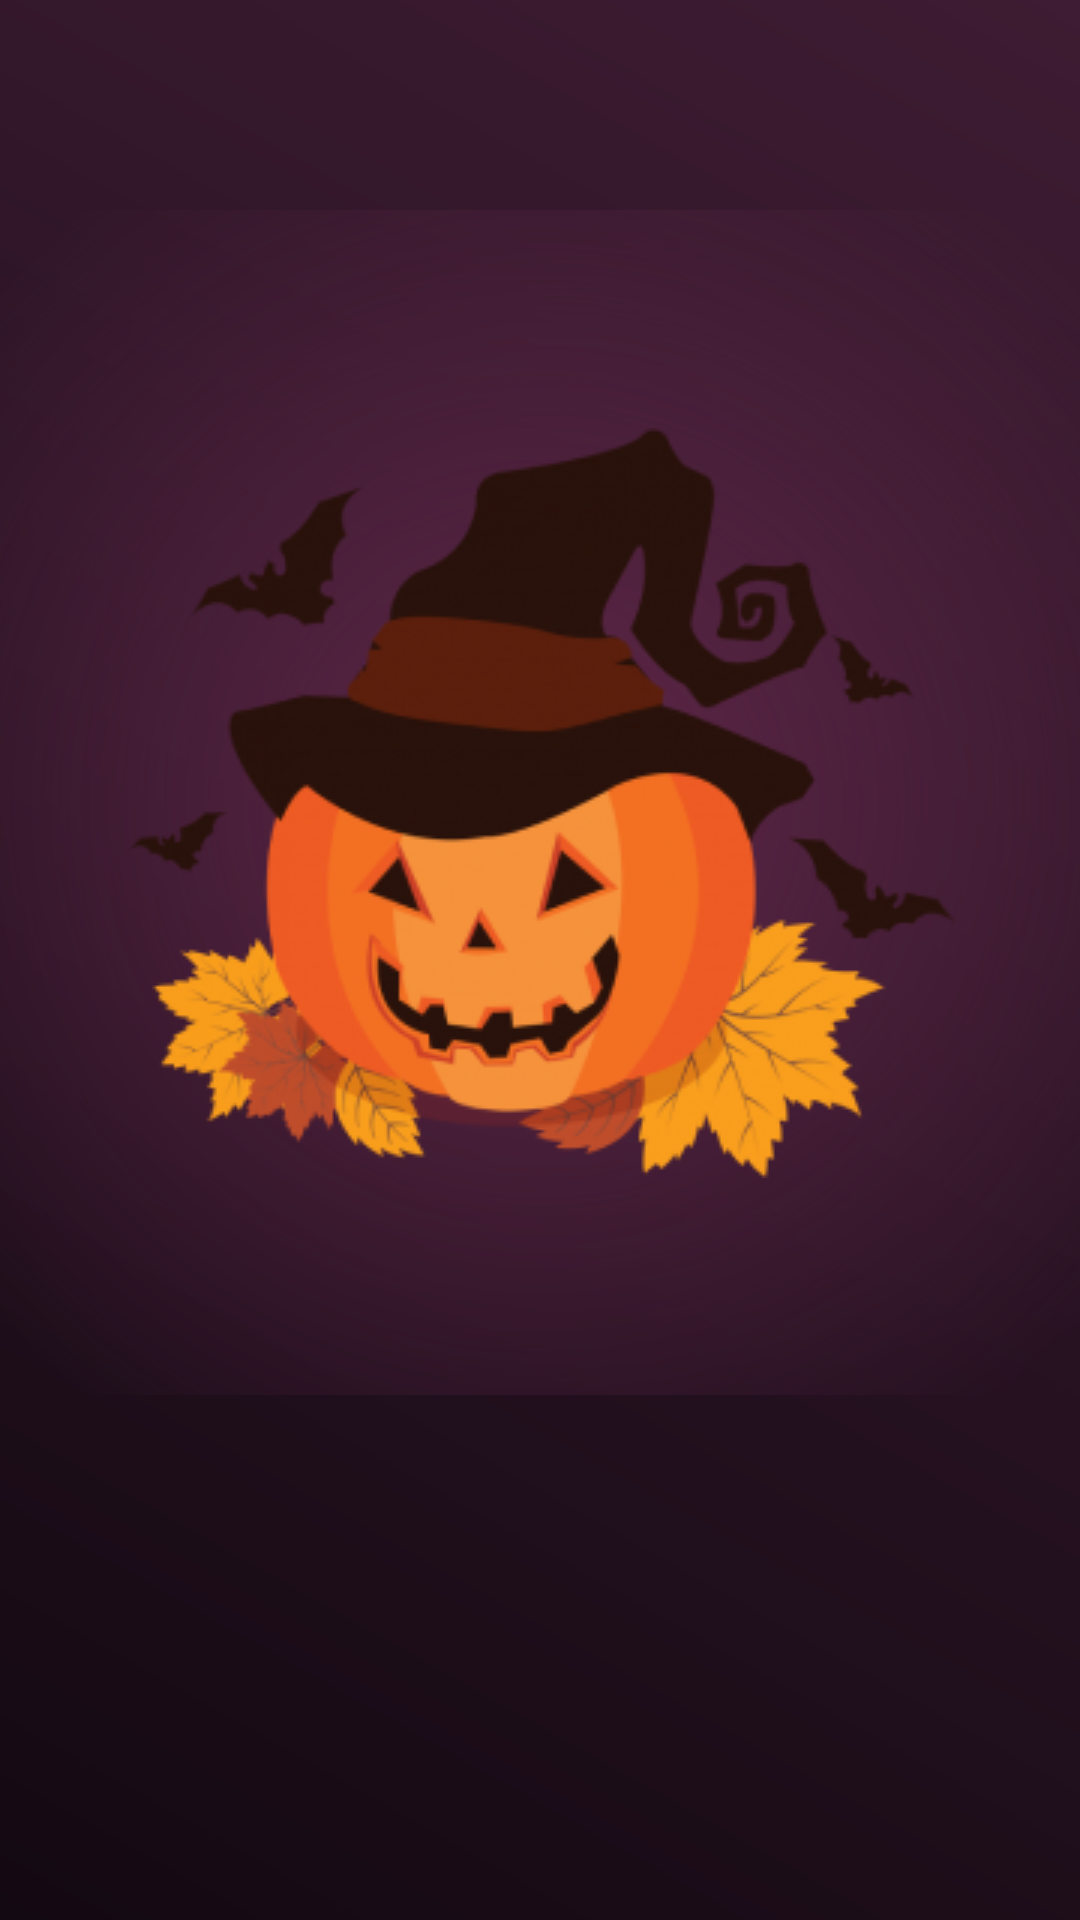

Here is an Android app screen rendered from its layout file. Give the layout XML and the strings, colors and styles it references.
<!-- AndroidManifest.xml: application theme Theme.TinderBuyAboutScare -->
<!-- res/layout/activity_main.xml -->
<?xml version="1.0" encoding="utf-8"?>
<androidx.constraintlayout.widget.ConstraintLayout xmlns:android="http://schemas.android.com/apk/res/android"
    xmlns:app="http://schemas.android.com/apk/res-auto"
    xmlns:tools="http://schemas.android.com/tools"
    android:layout_width="match_parent"
    android:layout_height="match_parent"
    tools:context=".Activity.MainActivity"
    android:background="@drawable/bg_gradient">

    <androidx.constraintlayout.widget.ConstraintLayout
        android:id="@+id/constraintLayout"
        android:layout_width="395dp"
        android:layout_height="395dp"
        android:layout_marginTop="70dp"
        android:background="@drawable/circle_bg"
        android:padding="20dp"
        android:scrollbarAlwaysDrawHorizontalTrack="false"
        app:layout_constraintEnd_toEndOf="parent"
        app:layout_constraintStart_toStartOf="parent"
        app:layout_constraintTop_toTopOf="parent">

        <ImageView
            android:id="@+id/imageView"
            android:layout_width="wrap_content"
            android:layout_height="wrap_content"
            app:layout_constraintBottom_toBottomOf="parent"
            app:layout_constraintEnd_toEndOf="parent"
            app:layout_constraintStart_toStartOf="parent"
            app:layout_constraintTop_toTopOf="parent"
            app:srcCompat="@drawable/pancake" />
    </androidx.constraintlayout.widget.ConstraintLayout>

    <ImageView
        android:layout_width="wrap_content"
        android:layout_height="wrap_content"
        android:src="@drawable/logo"
        android:layout_marginTop="23dp"
        app:layout_constraintEnd_toEndOf="parent"
        app:layout_constraintStart_toStartOf="parent"
        app:layout_constraintTop_toBottomOf="@+id/constraintLayout" />


</androidx.constraintlayout.widget.ConstraintLayout>
<!-- resources referenced by this layout -->
<resources>
  <!-- drawable bg_gradient (drawable-v24) -->
  <?xml version="1.0" encoding="utf-8"?>
  <shape xmlns:android="http://schemas.android.com/apk/res/android">
      <gradient android:startColor="#130912" android:endColor="#3E1C33" android:angle="45"/>
  </shape>
  <!-- drawable circle_bg (drawable-v24) -->
  <?xml version="1.0" encoding="utf-8"?>
  <shape xmlns:android="http://schemas.android.com/apk/res/android"
      android:shape="rectangle">
      <size android:height="390dp" android:width="390dp"/>
      <gradient android:type="radial" android:gradientRadius="250dp"
          android:startColor="#602749" android:endColor="#00602749" />
  </shape>
  <!-- drawable pancake: png bitmap (drawable-v24, 60283 bytes) -->
  <style name="Theme.TinderBuyAboutScare" parent="Theme.MaterialComponents.DayNight.NoActionBar">
          
          <item name="colorPrimary">@color/purple_500</item>
          <item name="colorPrimaryVariant">@color/purple_700</item>
          <item name="colorOnPrimary">@color/white</item>
          
          <item name="colorSecondary">@color/teal_200</item>
          <item name="colorSecondaryVariant">@color/teal_700</item>
          <item name="colorOnSecondary">@color/black</item>
          
          <item name="android:statusBarColor" tools:targetApi="l">?attr/colorPrimaryVariant</item>
          
      </style>
  <!-- not gathered from this repository: default colours our renderer supplied (Android Studio template values) -->
  <color name="purple_500">#FF6200EE</color>
  <color name="purple_700">#FF3700B3</color>
  <color name="teal_200">#FF03DAC5</color>
  <color name="teal_700">#FF018786</color>
  <color name="black">#FF000000</color>
  <color name="white">#FFFFFFFF</color>
</resources>
